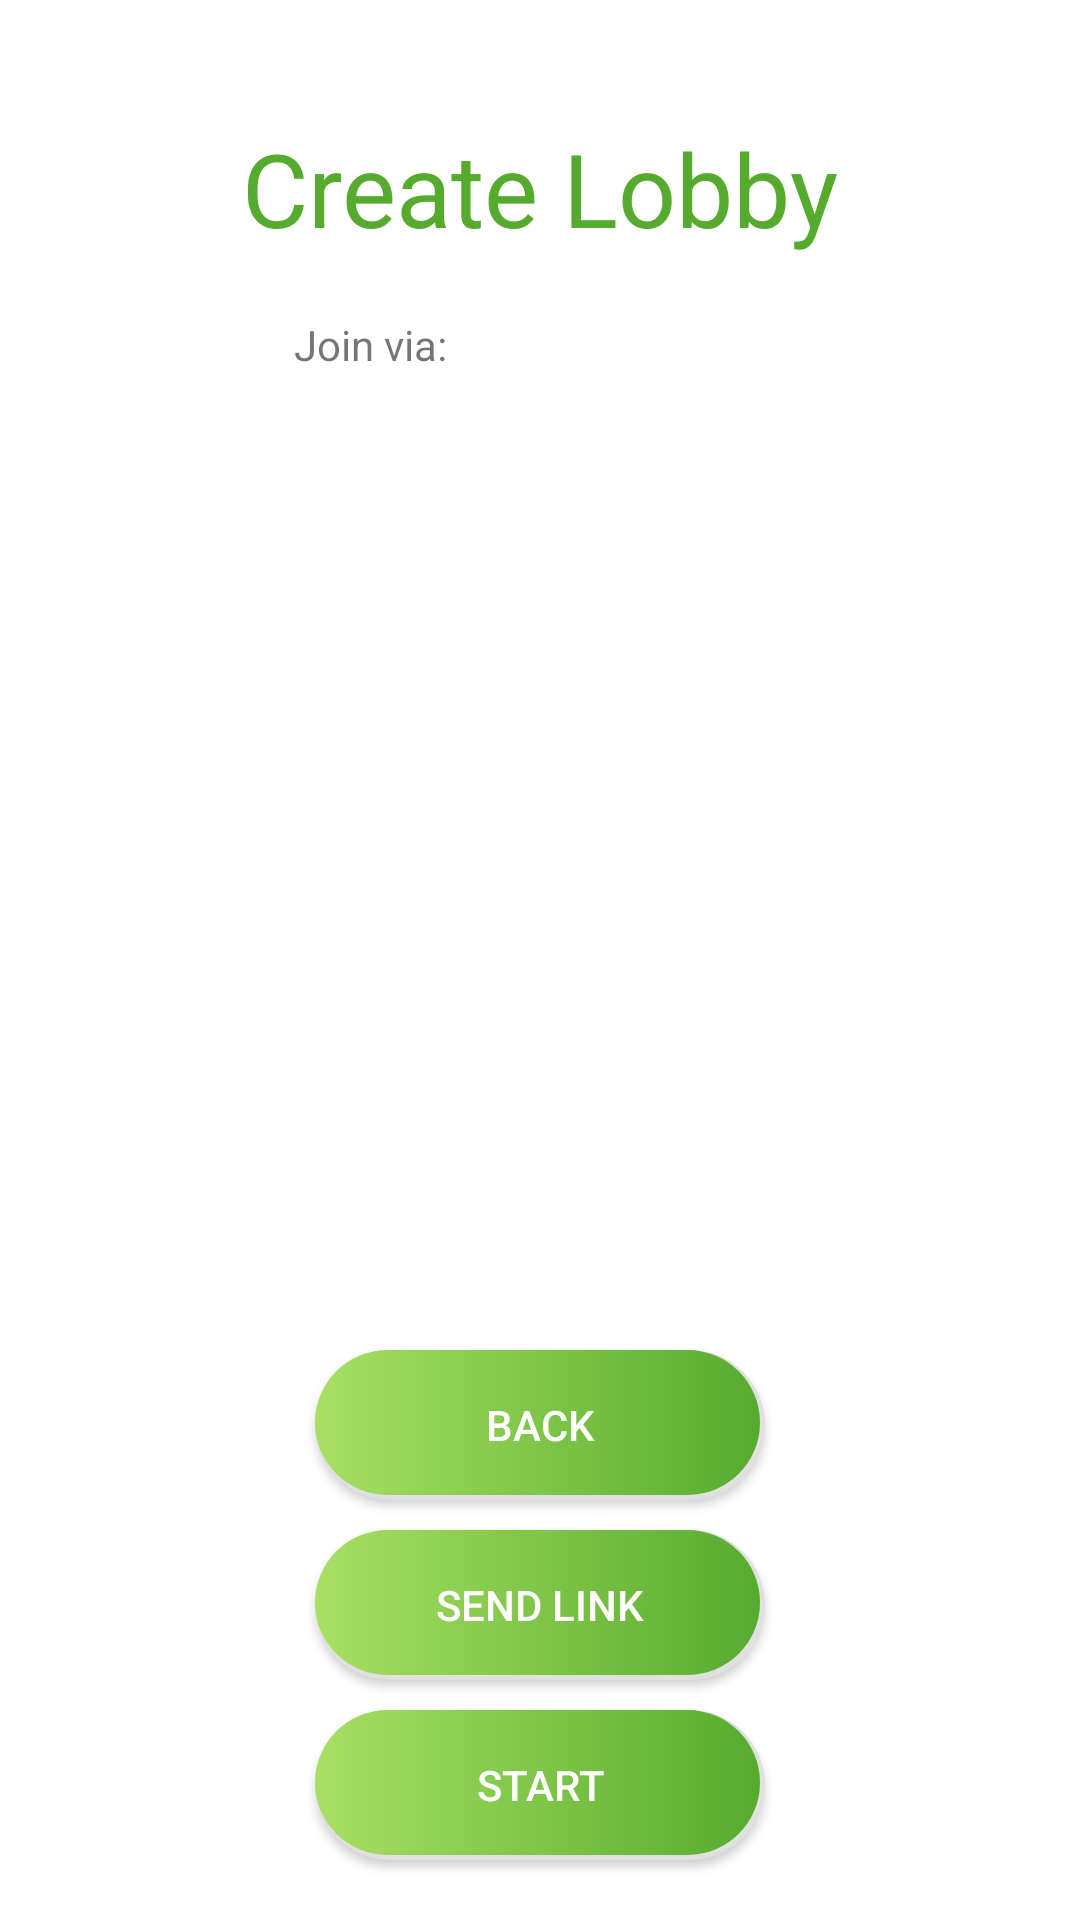

The Android layout XML behind this screen, and the referenced resources:
<!-- AndroidManifest.xml: application theme Theme.Cluedo -->
<!-- res/layout/activity_create_lobby.xml -->
<?xml version="1.0" encoding="utf-8"?>
<androidx.constraintlayout.widget.ConstraintLayout xmlns:android="http://schemas.android.com/apk/res/android"
    xmlns:app="http://schemas.android.com/apk/res-auto"
    xmlns:tools="http://schemas.android.com/tools"
    android:layout_width="match_parent"
    android:layout_height="match_parent"
    tools:context=".CreateLobbyActivity">

    <TextView
        android:id="@+id/txt_create_lobby"
        android:layout_width="wrap_content"
        android:layout_height="wrap_content"
        android:layout_marginTop="40dp"
        android:text="@string/create_lobby"
        android:textColor="@color/colorPrimary"
        android:textSize="34sp"
        app:layout_constraintEnd_toEndOf="parent"
        app:layout_constraintStart_toStartOf="parent"
        app:layout_constraintTop_toTopOf="parent"
        tools:ignore="TextContrastCheck" />

    <Button
        android:id="@+id/btn_back"
        android:layout_width="150"
        android:layout_height="50"
        android:layout_marginBottom="10dp"
        android:background="@drawable/custom_button"
        android:text="@string/back"
        android:textColor="@color/white"
        app:layout_constraintBottom_toTopOf="@+id/btn_send_link"
        app:layout_constraintEnd_toEndOf="parent"
        app:layout_constraintStart_toStartOf="parent"
        tools:ignore="TextContrastCheck" />

    <Button
        android:id="@+id/btn_send_link"
        android:layout_width="150"
        android:layout_height="50"
        android:layout_marginBottom="10dp"
        android:background="@drawable/custom_button"
        android:text="@string/send_link"
        android:textColor="@color/white"
        app:layout_constraintBottom_toTopOf="@+id/btn_lobby_start"
        app:layout_constraintEnd_toEndOf="parent"
        app:layout_constraintStart_toStartOf="parent"
        tools:ignore="TextContrastCheck" />

    <Button
        android:id="@+id/btn_lobby_start"
        android:layout_width="150dp"
        android:layout_height="50dp"
        android:layout_marginBottom="20dp"
        android:background="@drawable/custom_button"
        android:text="@string/start"
        android:textColor="@color/white"
        app:layout_constraintBottom_toBottomOf="parent"
        app:layout_constraintEnd_toEndOf="parent"
        app:layout_constraintStart_toStartOf="parent"
        tools:ignore="TextContrastCheck" />

    <TextView
        android:id="@+id/textView8"
        android:layout_width="wrap_content"
        android:layout_height="wrap_content"
        android:layout_marginStart="98dp"
        android:layout_marginTop="20dp"
        android:text="@string/join_via"
        app:layout_constraintStart_toStartOf="parent"
        app:layout_constraintTop_toBottomOf="@+id/txt_create_lobby" />

    <ListView
        android:id="@+id/playerlist"
        android:layout_width="275dp"
        android:layout_height="300dp"
        android:background="@android:drawable/screen_background_light_transparent"
        app:layout_constraintBottom_toBottomOf="parent"
        app:layout_constraintEnd_toEndOf="parent"
        app:layout_constraintStart_toStartOf="parent"
        app:layout_constraintTop_toTopOf="parent"
        app:layout_constraintVertical_bias="0.415" />

    <TextView
        android:id="@+id/txt_lobbyid"
        android:layout_width="100dp"
        android:layout_height="20dp"
        android:layout_marginStart="20dp"
        android:layout_marginTop="20dp"
        android:textColor="@color/design_default_color_error"
        app:layout_constraintStart_toEndOf="@+id/textView8"
        app:layout_constraintTop_toBottomOf="@+id/txt_create_lobby" />

</androidx.constraintlayout.widget.ConstraintLayout>
<!-- resources referenced by this layout -->
<resources>
  <color name="colorPrimary">#56ab2f</color>
  <color name="white">#FFFFFFFF</color>
  <!-- drawable custom_button (drawable) -->
  <?xml version="1.0" encoding="utf-8"?>
  <layer-list xmlns:android="http://schemas.android.com/apk/res/android" >
  <item>
      <shape android:shape="rectangle" >
          <solid android:color="#e0e0e0" />
          <corners android:radius="50dp"/>
      </shape>
  </item>
  <item android:bottom="5px" android:left="0px" android:right="5px" android:top="0px">
      <shape android:shape="rectangle">
          <gradient android:startColor="#56ab2f" android:endColor="#a8e063" android:type="linear" android:angle="180"/>
          <corners android:radius="50dp"/>
      </shape>
  </item>
  </layer-list>
  <string name="back">Back</string>
  <string name="create_lobby">Create Lobby</string>
  <string name="join_via">Join via:</string>
  <string name="send_link">Send Link</string>
  <string name="start">Start</string>
  <style name="Theme.Cluedo" parent="Theme.MaterialComponents.DayNight.NoActionBar">
          
          <item name="colorPrimary">@color/purple_500</item>
          <item name="colorPrimaryVariant">@color/purple_700</item>
          <item name="colorOnPrimary">@color/white</item>
          
          <item name="colorSecondary">@color/teal_200</item>
          <item name="colorSecondaryVariant">@color/teal_700</item>
          <item name="colorOnSecondary">@color/black</item>
          
          <item name="android:statusBarColor" tools:targetApi="l">?attr/colorPrimaryVariant</item>
          
      </style>
  <color name="purple_500">#FF6200EE</color>
  <color name="purple_700">#FF3700B3</color>
  <color name="teal_200">#FF03DAC5</color>
  <color name="teal_700">#FF018786</color>
  <color name="black">#FF000000</color>
</resources>
